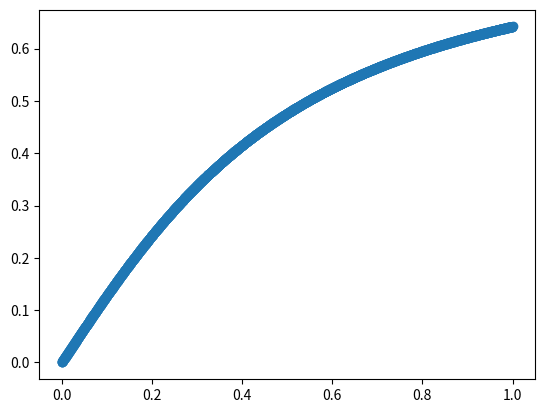

Generate this figure with matplotlib:
import numpy as np
import sympy as sp
import math
import matplotlib.pyplot as plt

m = 1.5
a = 1.3

target_function = lambda x, y : (a*(1 - y**2))/((1 + m)*x**2 + y**2 + 1)
function = lambda x, y: y

initial_value = (0, 0)
solution_range = [0, 1]

def calculate_iterations(left_border, right_border, accuracy):
    h = np.power(accuracy, 0.25)
    return (right_border - left_border)/h

def calculate_additional_points(function, initial_value, h):
    points = [
        [initial_value[0]],
        [initial_value[1]]
    ]
    points[0].append(points[0][0] + h)
    k = []
    k.append(h*function(points[0][0], points[1][0]))
    k.append(h*function(points[0][0] + h/2, points[1][0] + k[0]/2))
    k.append(h*function(points[0][0] + h/2, points[1][0] + k[1]/2))
    k.append(h*function(points[0][0] + h, points[1][0] + k[2]))
    points[1].append(points[1][0] + (1/6)*(k[0] + k[3] + 2*(k[1]+k[2])))
    return points

def get_diff(data_new, data_old):
    size = len(data_old)
    if size == 1:
        return 100
    dY = np.array([data_new[2*i] - data_old[i] for i in range(2, size)])
    return (dY @ dY)/(size - 1)

def adams_method(function, _range_, initial_value, accuracy):
    n = np.ceil(calculate_iterations(_range_[0], _range_[1], accuracy))
    accuracy_sequence = [
        [],
        []
    ]
    h = (_range_[1] - _range_[0])/n
    points = calculate_additional_points(function, initial_value, h)
    for i in range(int(n) - 1):
        points[0].append(points[0][i + 1] + h)
        points[1].append(points[1][i + 1] + h*((3/2)*function(points[0][i + 1], points[1][i + 1]) - (1/2)*function(points[0][i], points[1][i])))
    diff = accuracy*4
    counter = 0
    while diff > accuracy*accuracy:
        points_temp = points.copy()
        n *= 2
        h /= 2
        points = calculate_additional_points(function, initial_value, h)
        for i in range(int(n) - 1):
            points[0].append(points[0][i + 1] + h)
            points[1].append(points[1][i + 1] + h*((3/2)*function(points[0][i + 1], points[1][i + 1]) - (1/2)*function(points[0][i], points[1][i])))
        diff = get_diff(points[1], points_temp[1])
        accuracy_sequence[0].append(counter)
        accuracy_sequence[1].append(math.log10(math.sqrt(diff)))
        counter += 1
    print("Method - adams : " + str(n))
    plt.scatter(points[0], points[1])
#     plt.scatter(accuracy_sequence[0], accuracy_sequence[1])
    return None

adams_method(target_function, solution_range, initial_value, 1e-6)
